Run: headless pygame with SDL's dummy video driver; simulated clock (each Clock.tick advances the game by its frame time, no real sleeping); random seed 0; keys injected as events and as key.get_pressed() state; mouse plan: one left click at the window centre at the start of phase 2, then a move to the lower-right quarter at the start of phase 3.
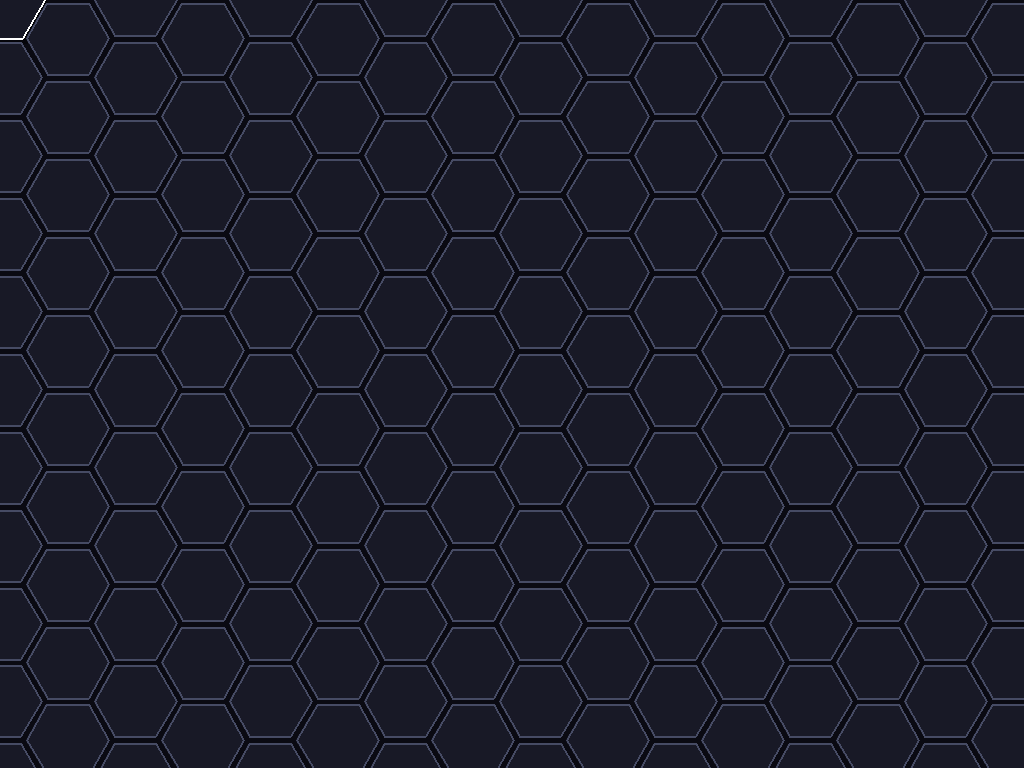
Frame 1 of 4 · flips 1–60 · no input
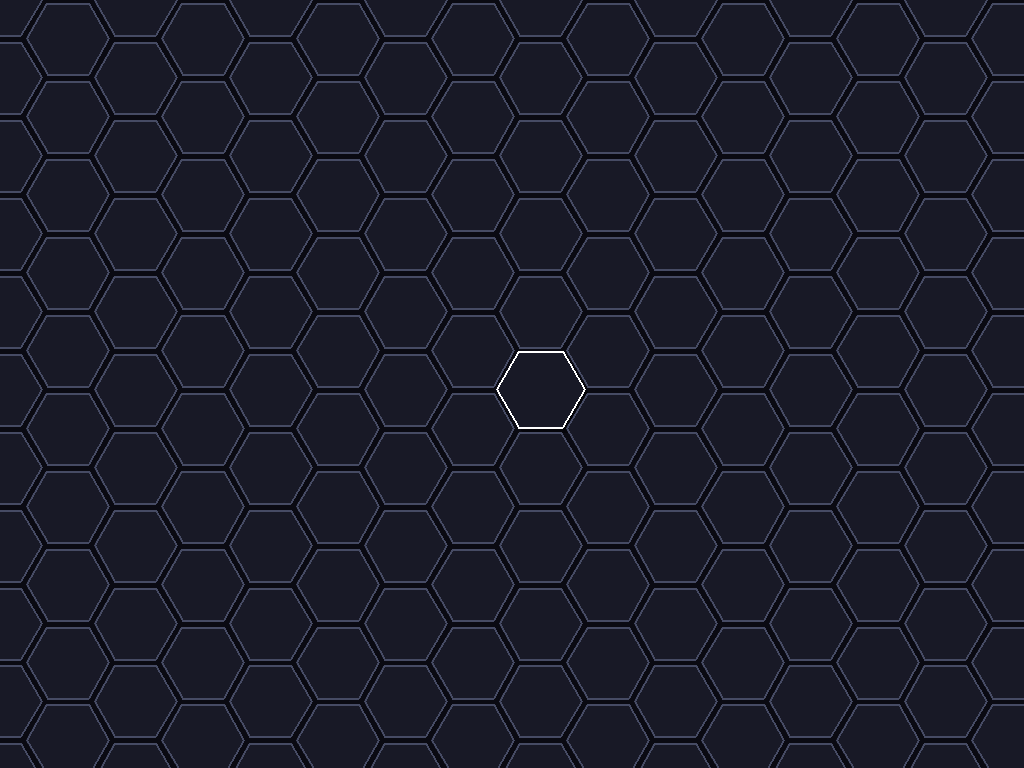
Frame 2 of 4 · flips 61–180 · clicked the window centre · tapped SPACE, RETURN · held RIGHT (→), D
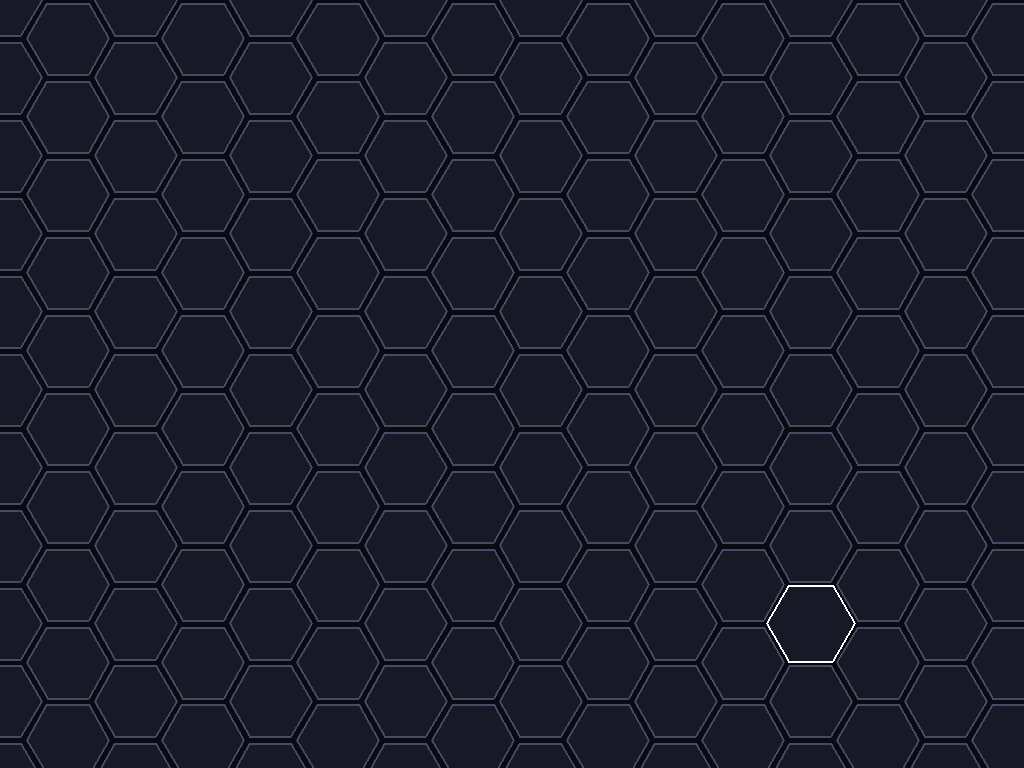
Frame 3 of 4 · flips 181–300 · moved the mouse to the lower-right quarter · held DOWN (↓), S
Frame 4 of 4 · flips 301–420 · held LEFT (←), A, UP (↑), W · screen unchanged from frame 3, image omitted

The pygame program that drew these frames:

import pygame
import sys
import math

# Initialize Pygame engine
pygame.init()

# Setup screen for full-screen borderless windowed mode
info = pygame.display.Info()
SCREEN_WIDTH, SCREEN_HEIGHT = info.current_w, info.current_h
screen = pygame.display.set_mode((SCREEN_WIDTH, SCREEN_HEIGHT), pygame.NOFRAME)
pygame.display.set_caption("White Color Ripple Hexagon Grid")
clock = pygame.time.Clock()

# Geometric configurations
SIDE_LENGTH = 45
GAP = 4  
COL_SPACING = SIDE_LENGTH * 1.5
ROW_SPACING = math.sqrt(3) * SIDE_LENGTH

# Color definitions (Changed to clean white styles)
BASE_TILE_COLOR = (24, 25, 38)     # Off-state dark charcoal core
BASE_RIM_COLOR = (70, 75, 100)     # Off-state dim slate rim
WHITE_GLOW_COLOR = (255, 255, 255) # Pure white for hover highlights and shockwave cores

def get_hexagon_points(center_x, center_y, side):
    """Calculates coordinates for 6 hexagon vertices."""
    points = []
    for i in range(6):
        angle_rad = math.radians(60 * i)
        x = center_x + side * math.cos(angle_rad)
        y = center_y + side * math.sin(angle_rad)
        points.append((x, y))
    return points

def is_point_in_hex(px, py, cx, cy, side):
    """Checks if a point is inside a hexagon using Ray-Casting."""
    if math.hypot(px - cx, py - cy) > side:
        return False
    vertices = get_hexagon_points(cx, cy, side)
    n = len(vertices)
    inside = False
    
    p1x, p1y = vertices[n - 1] 
    
    for i in range(n):
        p2x, p2y = vertices[i]
        if py > min(p1y, p2y):
            if py <= max(p1y, p2y):
                if px <= max(p1x, p2x):
                    if p1y != p2y:
                        xinters = (py - p1y) * (p2x - p1x) / (p2y - p1y) + p1x
                    if p1x == p2x or px <= xinters:
                        inside = not inside
        p1x, p1y = p2x, p2y
    return inside

# --- PRE-GENERATE THE GRID STATE ---
hex_grid = []
max_cols = int(SCREEN_WIDTH / COL_SPACING) + 2
max_rows = int(SCREEN_HEIGHT / ROW_SPACING) + 2

for col in range(-1, max_cols):
    for row in range(-1, max_rows):
        x_pos = col * COL_SPACING
        y_pos = row * ROW_SPACING
        if col % 2 == 1:
            y_pos += ROW_SPACING / 2
            
        hex_grid.append({
            'x': x_pos,
            'y': y_pos,
            'glow': 0.0,
            'color': WHITE_GLOW_COLOR  # Default to pure white
        })

# Active expansion trackers
ripple_effects = []
DIM_SPEED = 0.015     # Pace at which glow vanishes from screens
RIPPLE_SPEED = 12.0    # Pixel radius speed expanding out each frame
RIPPLE_WIDTH = 60.0    # Thickness layer of the shockwave ring
MAX_RIPPLE_DIST = 500  # Distance cutoff for ripple dispersion

# Drag tracking variables
last_ripple_pos = None
MIN_DRAG_DIST = 35    # Minimum distance mouse must move to spawn another drag ripple

# Main program loop
running = True

while running:
    mouse_x, mouse_y = pygame.mouse.get_pos()
    spawn_ripple = False
    
    # --- EVENT PROCESSING ---
    for event in pygame.event.get():
        if event.type == pygame.QUIT:
            running = False
        elif event.type == pygame.KEYDOWN:
            if event.key == pygame.K_ESCAPE:
                running = False
        elif event.type == pygame.MOUSEBUTTONDOWN:
            if event.button == 1:  
                spawn_ripple = True
                last_ripple_pos = (mouse_x, mouse_y)
        elif event.type == pygame.MOUSEBUTTONUP:
            if event.button == 1:  
                last_ripple_pos = None

    # --- DRAG LOGIC ---
    mouse_buttons = pygame.mouse.get_pressed()
    if mouse_buttons[0]:  # Index 0 is Left Click
        if last_ripple_pos is None:
            spawn_ripple = True
            last_ripple_pos = (mouse_x, mouse_y)
        else:
            dist_moved = math.hypot(mouse_x - last_ripple_pos[0], mouse_y - last_ripple_pos[1])
            if dist_moved > MIN_DRAG_DIST:
                spawn_ripple = True
                last_ripple_pos = (mouse_x, mouse_y)

    # Spawn the ripple if triggered by a click or drag movement
    if spawn_ripple:
        ripple_effects.append({
            'cx': mouse_x,
            'cy': mouse_y,
            'radius': 0.0,
            'color': WHITE_GLOW_COLOR  # Overrode random generator to static white
        })

    # --- UPDATE ACTIVE RIPPLES ---
    for rip in ripple_effects[:]:
        rip['radius'] += RIPPLE_SPEED
        if rip['radius'] > MAX_RIPPLE_DIST:
            ripple_effects.remove(rip)

    # --- RENDERING AND CORE GRID UPDATE LOGIC ---
    screen.fill((10, 10, 18))  
    
    for tile in hex_grid:
        is_hovered = is_point_in_hex(mouse_x, mouse_y, tile['x'], tile['y'], SIDE_LENGTH - GAP)
        
        # Check if the tile falls inside any running shockwave envelopes
        for rip in ripple_effects:
            distance = math.hypot(tile['x'] - rip['cx'], tile['y'] - rip['cy'])
            
            if rip['radius'] - RIPPLE_WIDTH <= distance <= rip['radius']:
                falloff = 1.0 - (abs(distance - (rip['radius'] - RIPPLE_WIDTH / 2)) / (RIPPLE_WIDTH / 2))
                falloff = max(0.0, min(1.0, falloff))
                
                if falloff > tile['glow']:
                    tile['glow'] = falloff
                    tile['color'] = rip['color']

        # Natural slow decay fade-out loops
        if tile['glow'] > 0:
            tile['glow'] -= DIM_SPEED
            if tile['glow'] < 0:
                tile['glow'] = 0.0

        # Structural response properties
        if is_hovered:
            shadow_offset = 5
            current_side = (SIDE_LENGTH - GAP) + 3
            
            # Hover rim matches active white glowing state seamlessly 
            rim_color = WHITE_GLOW_COLOR
            
            shadow_points = get_hexagon_points(tile['x'] + shadow_offset, tile['y'] + shadow_offset, current_side)
            pygame.draw.polygon(screen, (5, 5, 10), shadow_points)
        else:
            current_side = SIDE_LENGTH - GAP
            
            # Linearly interpolate the border/rim color too so it fades along with the face core!
            r_rim = int(BASE_RIM_COLOR[0] + (WHITE_GLOW_COLOR[0] - BASE_RIM_COLOR[0]) * tile['glow'])
            g_rim = int(BASE_RIM_COLOR[1] + (WHITE_GLOW_COLOR[1] - BASE_RIM_COLOR[1]) * tile['glow'])
            b_rim = int(BASE_RIM_COLOR[2] + (WHITE_GLOW_COLOR[2] - BASE_RIM_COLOR[2]) * tile['glow'])
            rim_color = (r_rim, g_rim, b_rim)

        # Calculate linear interpolation matrix for core face filling
        r_face = int(BASE_TILE_COLOR[0] + (tile['color'][0] - BASE_TILE_COLOR[0]) * tile['glow'])
        g_face = int(BASE_TILE_COLOR[1] + (tile['color'][1] - BASE_TILE_COLOR[1]) * tile['glow'])
        b_face = int(BASE_TILE_COLOR[2] + (tile['color'][2] - BASE_TILE_COLOR[2]) * tile['glow'])
        interpolated_fill_color = (r_face, g_face, b_face)

        # Construct final canvas vector profiles
        hex_vertices = get_hexagon_points(tile['x'], tile['y'], current_side)
        pygame.draw.polygon(screen, interpolated_fill_color, hex_vertices)
        pygame.draw.polygon(screen, rim_color, hex_vertices, width=2)
        
    pygame.display.flip()
    clock.tick(60)

pygame.quit()
sys.exit()
